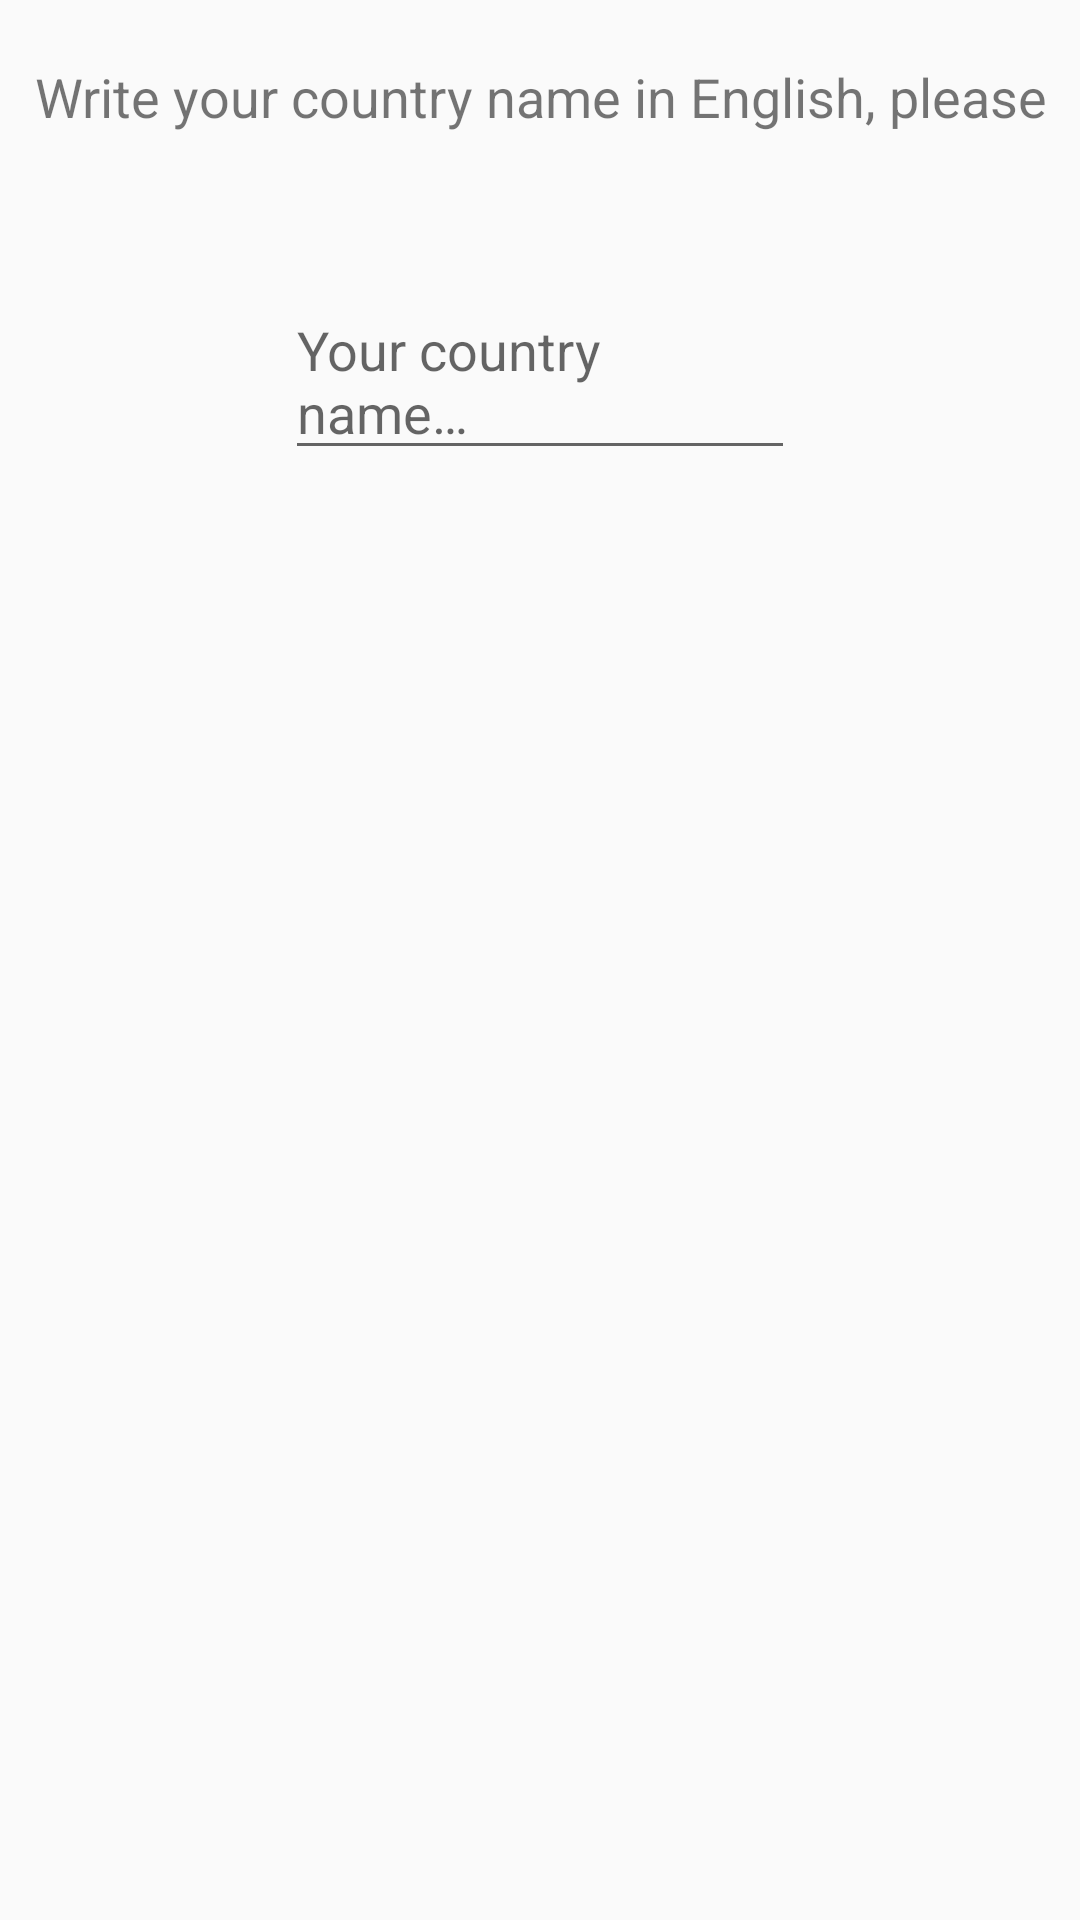

Android layout source for this screen:
<!-- AndroidManifest.xml: application theme AppTheme -->
<!-- res/layout/counrty_dialog.xml -->
<?xml version="1.0" encoding="utf-8"?>
<RelativeLayout
    xmlns:android="http://schemas.android.com/apk/res/android"
    android:layout_width="match_parent"
    android:layout_height="300dp"
    android:layout_centerHorizontal="true"
    android:layout_centerVertical="true"
    android:paddingBottom="50dp">

    <TextView
        android:id="@+id/tvSendDialog"
        android:layout_width="match_parent"
        android:layout_height="wrap_content"
        android:layout_centerHorizontal="true"
        android:layout_marginTop="20dp"
        android:text="@string/title_country"
        android:textAlignment="center"
        android:textSize="18sp" />

    <EditText
        android:id="@+id/etCountryName"
        android:layout_width="170dp"
        android:layout_height="wrap_content"
        android:layout_below="@+id/tvSendDialog"
        android:hint="@string/hint_country"
        android:autofillHints="Enter your country name..."
        android:layout_marginTop="50dp"
        android:layout_centerHorizontal="true"/>

</RelativeLayout>
<!-- resources referenced by this layout -->
<resources>
  <string name="hint_country">Your country name…</string>
  <string name="title_country">Write your country name in English, please</string>
  <style name="AppTheme" parent="Theme.AppCompat.Light.NoActionBar">
          
          <item name="colorPrimary">@color/colorPrimary</item>
          <item name="colorPrimaryDark">@color/colorPrimaryDark</item>
          <item name="colorAccent">@color/colorAccent</item>
      </style>
  <color name="colorPrimary">#6200EE</color>
  <color name="colorPrimaryDark">#3700B3</color>
  <color name="colorAccent">#03DAC5</color>
</resources>
